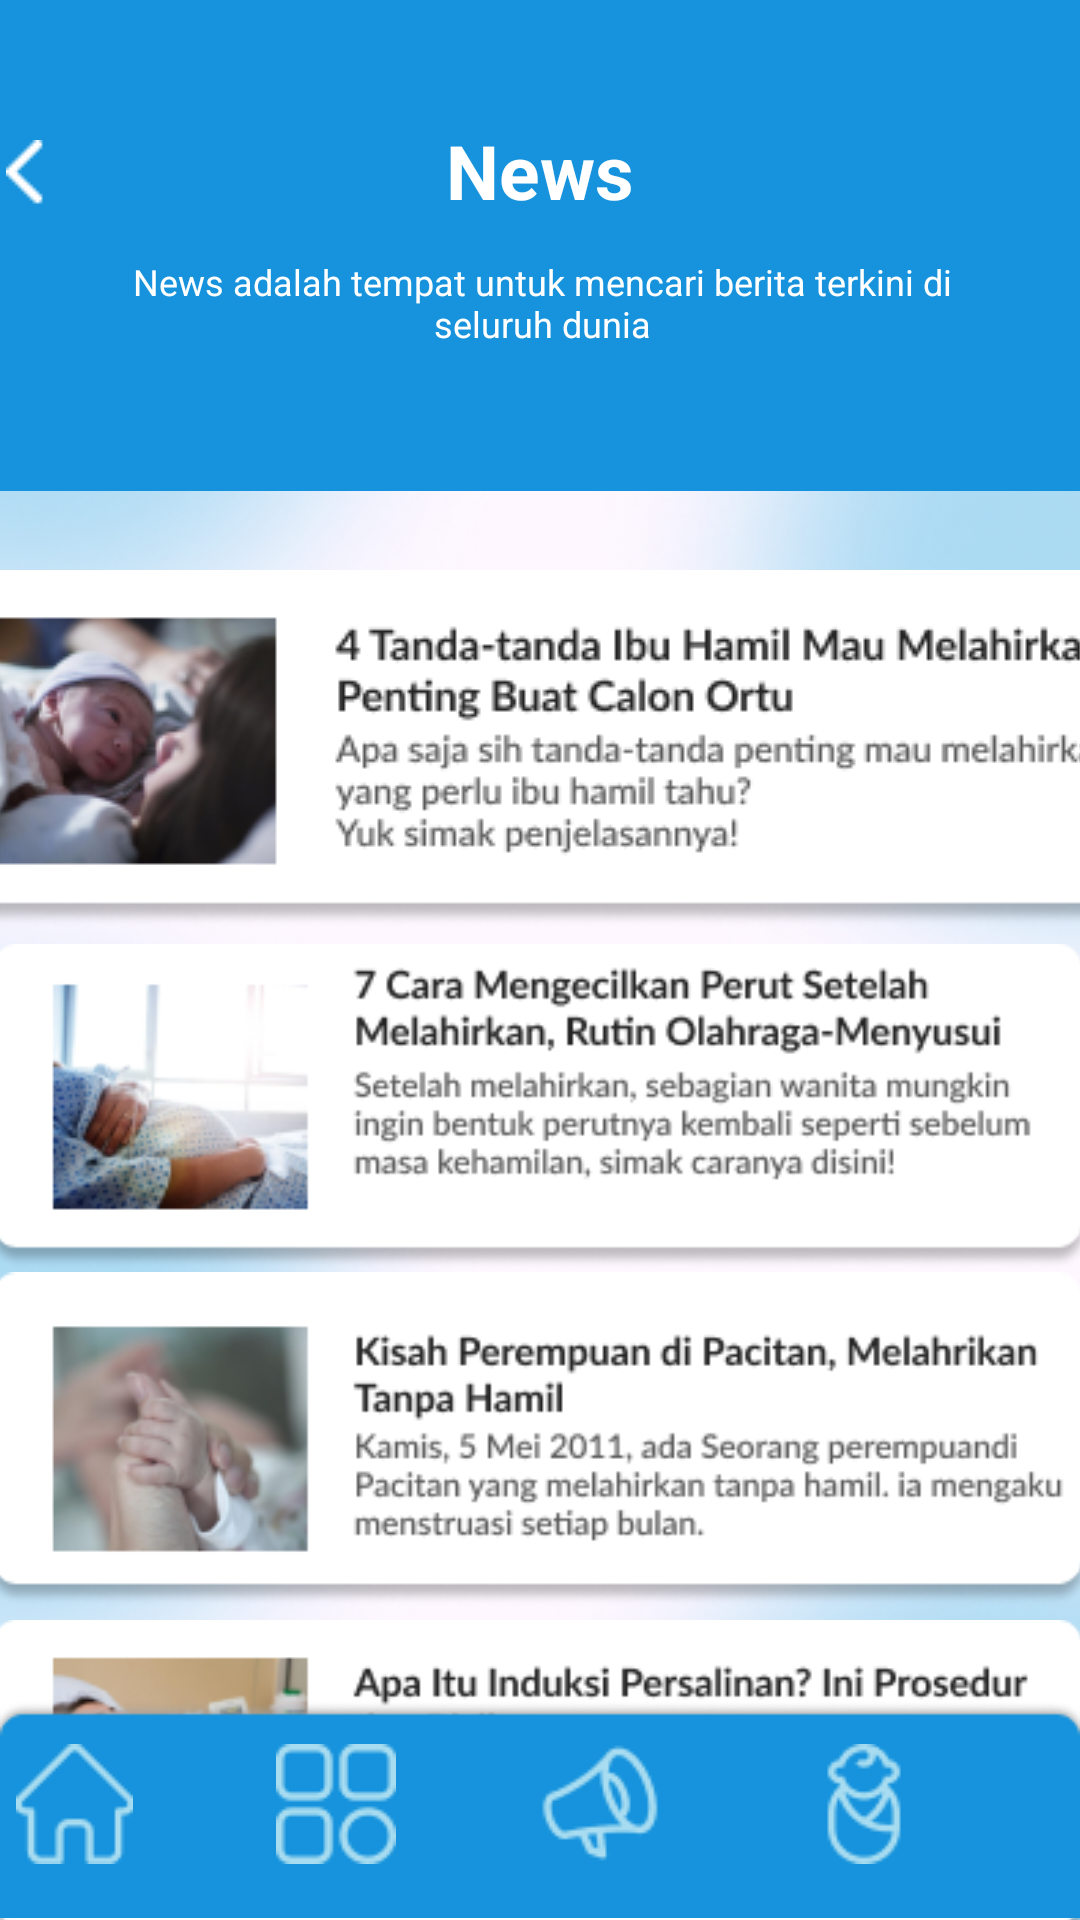

This screen was rendered from an Android layout file. Write that file and the resources it references.
<!-- AndroidManifest.xml: application theme Theme.BabyCare_PABproject -->
<!-- res/layout/activity_news.xml -->
<?xml version="1.0" encoding="utf-8"?>
<androidx.constraintlayout.widget.ConstraintLayout xmlns:android="http://schemas.android.com/apk/res/android"
    xmlns:app="http://schemas.android.com/apk/res-auto"
    xmlns:tools="http://schemas.android.com/tools"
    android:layout_width="match_parent"
    android:layout_height="match_parent"
        tools:context=".News">


    <androidx.constraintlayout.widget.ConstraintLayout
        android:id="@+id/BackGround"
        android:layout_width="match_parent"
        android:layout_height="match_parent"
        app:layout_constraintBottom_toBottomOf="parent"
        app:layout_constraintEnd_toEndOf="parent"
        app:layout_constraintStart_toStartOf="parent"
        app:layout_constraintTop_toTopOf="parent">

        <ImageView
            android:id="@+id/imageView7"
            android:layout_width="711dp"
            android:layout_height="1017dp"
            android:layout_marginStart="32dp"
            android:layout_marginTop="32dp"
            android:layout_marginEnd="32dp"
            android:layout_marginBottom="32dp"
            app:layout_constraintBottom_toBottomOf="parent"
            app:layout_constraintEnd_toEndOf="parent"
            app:layout_constraintStart_toStartOf="parent"
            app:layout_constraintTop_toTopOf="parent"
            app:layout_constraintVertical_bias="0.42000002"
            app:srcCompat="@drawable/bg" />

    </androidx.constraintlayout.widget.ConstraintLayout>

    <androidx.constraintlayout.widget.ConstraintLayout
        android:id="@+id/Header"
        android:layout_width="412dp"
        android:layout_height="180dp"
        app:layout_constraintEnd_toEndOf="parent"
        app:layout_constraintStart_toStartOf="parent"
        app:layout_constraintTop_toTopOf="parent">

        <ImageView
            android:id="@+id/rectangle152"
            android:layout_width="wrap_content"
            android:layout_height="wrap_content"
            android:layout_marginBottom="16dp"
            android:background="#00FFFFFF"
            app:layout_constraintBottom_toBottomOf="parent"
            app:layout_constraintEnd_toEndOf="parent"
            app:layout_constraintHorizontal_bias="0.0"
            app:layout_constraintStart_toStartOf="parent"
            app:srcCompat="@drawable/kbesarbiru" />

        <ImageButton
            android:id="@+id/BackButton"
            android:layout_width="wrap_content"
            android:layout_height="wrap_content"
            android:layout_marginBottom="-5dp"
            android:backgroundTint="#00FFFFFF"
            app:layout_constraintBottom_toBottomOf="@+id/rectangle152"
            app:layout_constraintEnd_toEndOf="@+id/rectangle152"
            app:layout_constraintHorizontal_bias="0.042"
            app:layout_constraintStart_toStartOf="parent"
            app:layout_constraintTop_toTopOf="parent"
            app:layout_constraintVertical_bias="0.289"
            app:srcCompat="@drawable/bbutton" />

        <TextView
            android:id="@+id/Kalender"
            android:layout_width="wrap_content"
            android:layout_height="wrap_content"
            android:layout_marginTop="40dp"
            android:text="News"
            android:textColor="#FFFFFF"
            android:textSize="25sp"
            android:textStyle="bold"
            app:layout_constraintEnd_toEndOf="parent"
            app:layout_constraintHorizontal_bias="0.41"
            app:layout_constraintStart_toEndOf="@+id/BackButton"
            app:layout_constraintTop_toTopOf="parent" />

        <TextView
            android:id="@+id/deskHeader"
            android:layout_width="285dp"
            android:layout_height="52dp"
            android:layout_marginTop="12dp"
            android:text="News adalah tempat untuk mencari berita terkini di seluruh dunia"
            android:textAlignment="center"
            android:textColor="#FFFFFF"
            android:textSize="12sp"
            app:layout_constraintBottom_toBottomOf="@+id/rectangle152"
            app:layout_constraintEnd_toEndOf="parent"
            app:layout_constraintHorizontal_bias="0.503"
            app:layout_constraintStart_toStartOf="parent"
            app:layout_constraintTop_toBottomOf="@+id/Kalender"
            app:layout_constraintVertical_bias="0.0" />

    </androidx.constraintlayout.widget.ConstraintLayout>

    <androidx.constraintlayout.widget.ConstraintLayout
        android:id="@+id/MainContent"
        android:layout_width="373dp"
        android:layout_height="477dp"
        app:layout_constraintEnd_toEndOf="parent"
        app:layout_constraintStart_toStartOf="parent"
        app:layout_constraintTop_toBottomOf="@+id/Header">

        <ImageButton
            android:id="@+id/imageButton"
            android:layout_width="wrap_content"
            android:layout_height="wrap_content"
            android:backgroundTint="#00FFFFFF"
            app:layout_constraintTop_toTopOf="parent"
            app:srcCompat="@drawable/berita1"
            tools:layout_editor_absoluteX="0dp" />

        <ImageView
            android:id="@+id/imageView"
            android:layout_width="wrap_content"
            android:layout_height="wrap_content"
            android:layout_marginTop="-10dp"
            android:backgroundTint="#00FFFFFF"
            app:layout_constraintTop_toBottomOf="@+id/imageButton"
            app:srcCompat="@drawable/berita2"
            tools:layout_editor_absoluteX="2dp" />

        <ImageView
            android:id="@+id/imageview1"
            android:layout_width="wrap_content"
            android:layout_height="wrap_content"
            android:layout_marginTop="-10dp"
            android:backgroundTint="#00FFFFFF"
            app:layout_constraintTop_toBottomOf="@+id/imageView"
            app:srcCompat="@drawable/berita3"
            tools:layout_editor_absoluteX="1dp" />

        <ImageView
            android:id="@+id/imageview2"
            android:layout_width="wrap_content"
            android:layout_height="wrap_content"
            android:layout_marginTop="-10dp"
            android:backgroundTint="#00FFFFFF"
            app:layout_constraintBottom_toBottomOf="parent"
            app:layout_constraintTop_toBottomOf="@+id/imageview1"
            app:srcCompat="@drawable/berita4"
            tools:layout_editor_absoluteX="2dp" />
    </androidx.constraintlayout.widget.ConstraintLayout>

    <androidx.constraintlayout.widget.ConstraintLayout
        android:id="@+id/Navbarluar"
        android:layout_width="wrap_content"
        android:layout_height="wrap_content"
        app:layout_constraintBottom_toBottomOf="parent"
        app:layout_constraintEnd_toEndOf="parent"
        app:layout_constraintStart_toStartOf="parent">

        <ImageView
            android:id="@+id/imageView10"
            android:layout_width="wrap_content"
            android:layout_height="wrap_content"
            android:layout_marginBottom="-5dp"
            app:layout_constraintBottom_toBottomOf="parent"
            app:layout_constraintEnd_toEndOf="parent"
            app:layout_constraintHorizontal_bias="0.0"
            app:layout_constraintStart_toStartOf="parent"
            app:layout_constraintTop_toTopOf="parent"
            app:layout_constraintVertical_bias="0.0"
            app:srcCompat="@drawable/nbar" />

        <ImageButton
            android:id="@+id/imageButton25"
            android:layout_width="wrap_content"
            android:layout_height="wrap_content"
            android:layout_marginStart="16dp"
            android:layout_marginEnd="24dp"
            android:backgroundTint="#00FFFFFF"
            android:src="@drawable/gome"
            app:layout_constraintBottom_toBottomOf="parent"
            app:layout_constraintEnd_toStartOf="@+id/imageButton26"
            app:layout_constraintHorizontal_bias="1.0"
            app:layout_constraintStart_toStartOf="@+id/imageView10"
            app:layout_constraintTop_toTopOf="parent"
            app:layout_constraintVertical_bias="0.526" />

        <ImageButton
            android:id="@+id/imageButton26"
            android:layout_width="wrap_content"
            android:layout_height="wrap_content"
            android:layout_marginEnd="24dp"
            android:backgroundTint="#00FFFFFF"
            android:src="@drawable/fitur"
            app:layout_constraintBottom_toBottomOf="parent"
            app:layout_constraintEnd_toStartOf="@+id/imageButton27"
            app:layout_constraintTop_toTopOf="parent"
            app:layout_constraintVertical_bias="0.526" />

        <ImageButton
            android:id="@+id/imageButton27"
            android:layout_width="wrap_content"
            android:layout_height="wrap_content"
            android:layout_marginEnd="24dp"
            android:backgroundTint="#00FFFFFF"
            android:src="@drawable/news"
            app:layout_constraintBottom_toBottomOf="parent"
            app:layout_constraintEnd_toStartOf="@+id/imageButton28"
            app:layout_constraintTop_toTopOf="parent" />

        <ImageButton
            android:id="@+id/imageButton28"
            android:layout_width="wrap_content"
            android:layout_height="wrap_content"
            android:layout_marginEnd="40dp"
            android:backgroundTint="#00FFFFFF"
            android:src="@drawable/profile"
            app:layout_constraintBottom_toBottomOf="parent"
            app:layout_constraintEnd_toEndOf="@+id/imageView10"
            app:layout_constraintTop_toTopOf="@+id/imageView10"
            app:layout_constraintVertical_bias="0.526" />

    </androidx.constraintlayout.widget.ConstraintLayout>

</androidx.constraintlayout.widget.ConstraintLayout>
<!-- resources referenced by this layout -->
<resources>
  <!-- drawable bbutton: png bitmap (drawable, 185 bytes) -->
  <!-- drawable berita1: png bitmap (drawable, 28135 bytes) -->
  <!-- drawable berita2: png bitmap (drawable, 26281 bytes) -->
  <!-- drawable berita3: png bitmap (drawable, 25807 bytes) -->
  <!-- drawable berita4: png bitmap (drawable, 29580 bytes) -->
  <!-- drawable bg: png bitmap (drawable, 605217 bytes) -->
  <!-- drawable fitur: png bitmap (drawable, 1678 bytes) -->
  <!-- drawable gome: png bitmap (drawable, 1129 bytes) -->
  <!-- drawable kbesarbiru: png bitmap (drawable, 724 bytes) -->
  <!-- drawable nbar: png bitmap (drawable, 1936 bytes) -->
  <!-- drawable news: png bitmap (drawable, 1884 bytes) -->
  <!-- drawable profile: png bitmap (drawable, 1948 bytes) -->
  <style name="Theme.BabyCare_PABproject" parent="Base.Theme.BabyCare_PABproject" />
  <style name="Base.Theme.BabyCare_PABproject" parent="Theme.Material3.DayNight.NoActionBar">
          
          
      </style>
</resources>
